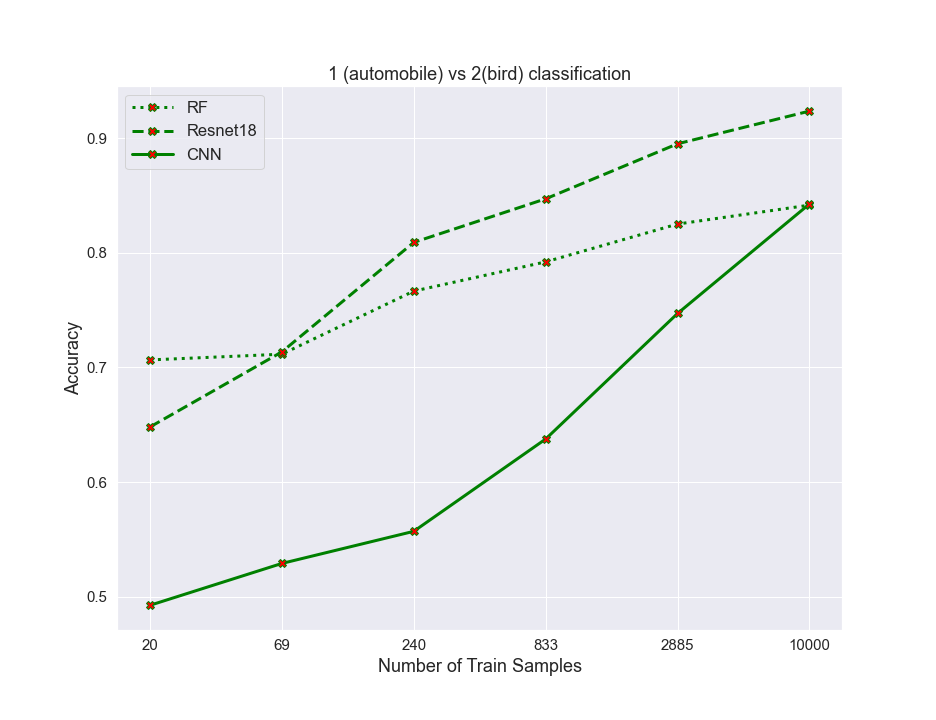

Source data for this figure (header and first rows):
algos, 0, 1, 2, 3, 4, 5
RF, 0.7065, 0.7115, 0.7665, 0.792, 0.825, 0.8415
resnet, 0.648, 0.7135, 0.809, 0.847, 0.895, 0.9235
CNN, 0.4925, 0.529, 0.557, 0.6375, 0.747, 0.8425
